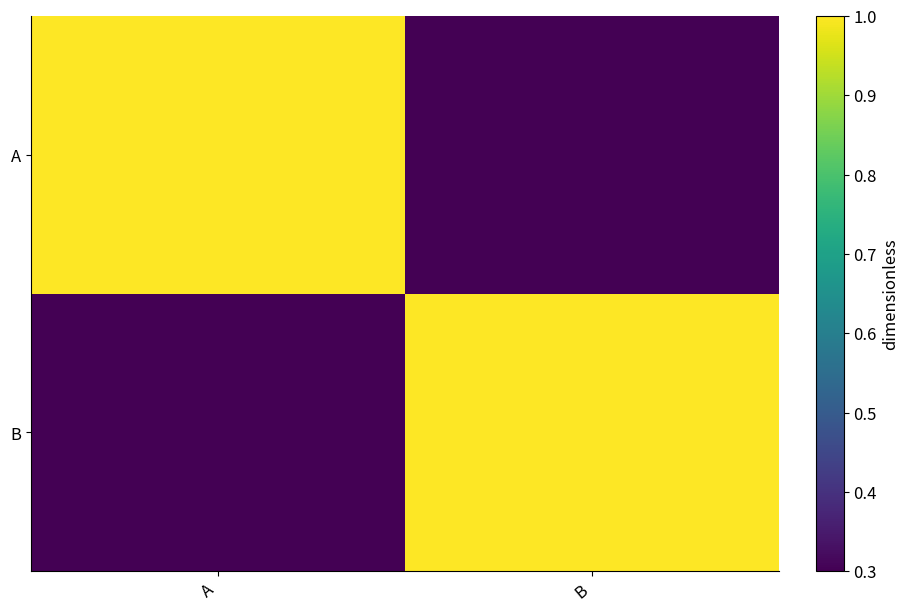

Recreate this plot in Python.
# Tuyan deterministic figure renderer v1; values are immutable source data.
import json
import math
import numpy as np
import matplotlib
matplotlib.use('Agg')
import matplotlib.pyplot as plt
from matplotlib.patches import Circle
from matplotlib.colors import ListedColormap, BoundaryNorm
d = json.loads("{\"type\":\"heatmap\",\"rows\":[{\"row\":\"A\",\"column\":\"A\",\"value\":1},{\"row\":\"A\",\"column\":\"B\",\"value\":0.3},{\"row\":\"B\",\"column\":\"A\",\"value\":0.3},{\"row\":\"B\",\"column\":\"B\",\"value\":1}],\"units\":{\"value\":\"dimensionless\",\"x\":\"dimensionless\",\"y\":\"dimensionless\",\"size\":\"dimensionless\",\"low\":\"dimensionless\",\"high\":\"dimensionless\",\"start\":\"dimensionless\",\"end\":\"dimensionless\",\"effect\":\"dimensionless\",\"p\":\"dimensionless\",\"mean\":\"dimensionless\",\"fpr\":\"dimensionless\",\"tpr\":\"dimensionless\",\"recall\":\"dimensionless\",\"precision\":\"dimensionless\",\"predicted\":\"dimensionless\",\"observed\":\"dimensionless\",\"count\":\"dimensionless\",\"a\":\"dimensionless\",\"b\":\"dimensionless\",\"se\":\"dimensionless\",\"u\":\"dimensionless\",\"v\":\"dimensionless\",\"time\":\"dimensionless\",\"event\":\"dimensionless\"},\"options\":{\"bandwidth\":0.5,\"bins\":5,\"nullValue\":0,\"initialValue\":0,\"levels\":[0.5,1,1.5]},\"analysis\":{\"method\":\"pca\",\"description\":\"Synthetic precomputed QA values; not a statistical analysis of research data.\",\"pKind\":\"p\"},\"variants\":[],\"pixels\":1024,\"plotStyle\":{\"width\":9,\"height\":6,\"fontSize\":12}}")
r, kind, opt = d['rows'], d['type'], d['options']
plt.rcParams.update({'font.size':d['plotStyle']['fontSize']})
fig, ax = plt.subplots(figsize=(d['plotStyle']['width'], d['plotStyle']['height']), layout='constrained')
fig.set_facecolor('white')
fig._tuyan_target_pixels = d['pixels']
colors = ['#487968','#c58b53','#647da6','#a77592','#a5a659']
labels = [str(row.get('label',i+1)) for i,row in enumerate(r)]
unit = d['units']
def col(name):
    return np.array([row[name] for row in r], dtype=float)
def grouped():
    names = list(dict.fromkeys([str(row.get('group','Data')) for row in r]))
    return names, [np.array([row['value'] for row in r if str(row.get('group','Data')) == name], dtype=float) for name in names]
def density(values):
    # User-specified positive bandwidth; no concealed automatic inference.
    bw=float(opt['bandwidth'])
    grid=np.linspace(float(min(values))-3*bw,float(max(values))+3*bw,256)
    z=(grid[:,None]-values[None,:])/bw
    return grid,np.exp(-0.5*z*z).mean(axis=1)/(bw*math.sqrt(2*math.pi))
if kind in ['bar','dotplot','lollipop','forest']:
    y=np.arange(len(r)); values=col('value')
    if kind=='bar':
        bars=ax.barh(y,values,color=colors[0]); assert np.allclose([b.get_width() for b in bars],values)
    elif kind=='lollipop':
        ax.hlines(y,0,values,color=colors[0]); ax.scatter(values,y,color=colors[0])
    elif kind=='forest':
        ax.errorbar(values,y,xerr=np.vstack([values-col('low'),col('high')-values]),fmt='o',color=colors[0],capsize=3)
        ax.axvline(float(opt['nullValue']),color='#969e96',linestyle='--')
    else: ax.scatter(values,y,color=colors[0])
    ax.set_yticks(y,labels);ax.invert_yaxis();ax.set_xlabel(unit['value'])
elif kind in ['dumbbell','gantt']:
    y=np.arange(len(r));start,end=col('start'),col('end')
    if kind=='gantt': ax.barh(y,end-start,left=start,color=colors[0])
    else:
        ax.hlines(y,start,end,color='#9da99e');ax.scatter(start,y,label=opt.get('startLabel','Start'),color=colors[0]);ax.scatter(end,y,label=opt.get('endLabel','End'),color=colors[1]);ax.legend()
    ax.set_yticks(y,labels);ax.invert_yaxis();ax.set_xlabel(unit['start'])
elif kind=='waterfall':
    values=col('value');start=float(opt['initialValue'])+np.r_[0,np.cumsum(values)[:-1]]
    ax.bar(np.arange(len(r)),values,bottom=start,color=[colors[0] if v>=0 else colors[1] for v in values]);ax.set_xticks(np.arange(len(r)),labels,rotation=30);ax.set_ylabel(unit['value']);ax.axhline(0,color='#adb3a9')
elif kind=='histogram':
    values=col('value');counts,edges=np.histogram(values,bins=opt['bins'])
    assert int(counts.sum())==len(values)
    artists=ax.bar(edges[:-1],counts,width=np.diff(edges),align='edge',color=colors[0],edgecolor='white')
    assert np.allclose([p.get_height() for p in artists],counts)
    ax.set_xlabel(unit['value']);ax.set_ylabel('Count')
elif kind=='stripplot':
    names,groups=grouped()
    for i,values in enumerate(groups):ax.scatter(np.full(len(values),i),values,color=colors[i%len(colors)],s=22,alpha=.7)
    ax.set_xticks(np.arange(len(names)),names);ax.set_ylabel(unit['value'])
elif kind in ['boxplot','violin','raincloud','density','ridgeline']:
    names,groups=grouped()
    if kind=='boxplot': ax.boxplot(groups,whis=1.5,showfliers=True);ax.set_xticks(np.arange(len(names))+1,names);ax.set_ylabel(unit['value'])
    elif kind=='violin':
        # bw_method is explicit to avoid a hidden bandwidth choice.
        ax.violinplot(groups,showmeans=False,showmedians=True,bw_method=float(opt['bandwidth']));ax.set_xticks(np.arange(len(names))+1,names);ax.set_ylabel(unit['value'])
    else:
        for i,values in enumerate(groups):
            grid,pdf=density(values); color=colors[i%len(colors)]
            if kind=='density': ax.plot(grid,pdf,color=color,label=names[i])
            else:
                base=float(i);scale=0.65/max(pdf) if max(pdf)>0 else 1
                ax.fill_between(grid,base,base+pdf*scale,color=color,alpha=0.45)
                if kind=='raincloud':
                    ax.scatter(values,np.full(len(values),base-0.15),color=color,s=15)
                    ax.boxplot([values],positions=[base-0.35],vert=False,widths=.15,whis=1.5,manage_ticks=False)
        ax.set_xlabel(unit['value'])
        if kind=='density':ax.set_ylabel('Density');ax.legend()
        else:ax.set_yticks(np.arange(len(names)),names)
elif kind=='ecdf':
    values=np.sort(col('value')); p=np.arange(1,len(values)+1)/len(values)
    line=ax.step(values,p,where='post',color=colors[0])[0];assert np.allclose(line.get_ydata(),p)
    ax.set_xlabel(unit['value']);ax.set_ylabel('Cumulative proportion');ax.set_ylim(0,1)
elif kind in ['line','area','scatter','bubble','ordination','ma_plot','volcano','roc','pr_curve','calibration','bland_altman','funnel_meta']:
    xname,yname='x','y'
    if kind=='ma_plot':xname,yname='mean','effect'
    if kind=='roc':xname,yname='fpr','tpr'
    if kind=='pr_curve':xname,yname='recall','precision'
    if kind=='calibration':xname,yname='predicted','observed'
    if kind=='funnel_meta':xname,yname='effect','se'
    if kind=='volcano':x=col('effect');y=-np.log10(col('p'));xlabel='Effect ('+unit['effect']+')';ylabel='-log10('+d['analysis']['pKind']+')'
    elif kind=='bland_altman':
        a,b=col('a'),col('b');x=(a+b)/2;y=a-b;bias=np.mean(y);sd=np.std(y,ddof=1)
        for line,label in [(bias,'Mean difference'),(bias-1.96*sd,'Lower agreement limit'),(bias+1.96*sd,'Upper agreement limit')]:ax.axhline(line,color='#9a9f96',linestyle='--',label=label)
        ax.legend(fontsize=8);xlabel='Mean ('+unit['a']+')';ylabel='A - B ('+unit['a']+')'
    else:x,y=col(xname),col(yname);xlabel=xname+' ('+unit[xname]+')';ylabel=yname+' ('+unit[yname]+')'
    if kind in ['line','area','roc','pr_curve','calibration']:
        order=np.lexsort((y,x)) if kind=='roc' else np.argsort(x,kind='stable');x,y=x[order],y[order]
        artist=ax.plot(x,y,color=colors[0],marker='o',markersize=3)[0];assert np.allclose(artist.get_ydata(),y)
        if kind=='area':ax.fill_between(x,0,y,color=colors[0],alpha=.25)
    else:
        artist=ax.scatter(x,y,s=col('size')*float(opt.get('areaScale',20)) if kind=='bubble' else 26,color=colors[0]);assert np.allclose(artist.get_offsets(),np.column_stack([x,y]))
    ax.set_xlabel(xlabel);ax.set_ylabel(ylabel)
    if kind=='bubble':
        handles,legend_labels=artist.legend_elements(prop='sizes',num=3,func=lambda size:size/float(opt.get('areaScale',20)))
        ax.legend(handles,legend_labels,title='Area ('+unit['size']+')',fontsize=8)
    if kind in ['roc','calibration']:ax.plot([0,1],[0,1],linestyle='--',color='#adb3a9');ax.set_xlim(0,1);ax.set_ylim(0,1)
    if kind=='pr_curve':ax.set_xlim(0,1);ax.set_ylim(0,1)
    if kind=='funnel_meta':ax.invert_yaxis()
    if kind=='ordination':ax.text(.01,1.02,d['analysis']['method'].upper(),transform=ax.transAxes,fontsize=10)
elif kind in ['heatmap','adjacency_matrix','correlation_matrix','confusion_matrix','bubble_matrix','binary_matrix']:
    names_y=list(dict.fromkeys([str(row['row']) for row in r]));names_x=list(dict.fromkeys([str(row['column']) for row in r]))
    matrix=np.full((len(names_y),len(names_x)),np.nan)
    for row in r:matrix[names_y.index(str(row['row'])),names_x.index(str(row['column']))]=row['value']
    if kind=='bubble_matrix':
        for row in r:ax.scatter(names_x.index(str(row['column'])),names_y.index(str(row['row'])),s=row['value']*float(opt.get('areaScale',25)),color=colors[0])
        ax.invert_yaxis()
    elif kind=='binary_matrix':
        cmap=ListedColormap(['#f1f3ed','#487968']);cmap.set_bad('#b7b9b2')
        img=ax.pcolormesh(np.arange(len(names_x)+1)-.5,np.arange(len(names_y)+1)-.5,matrix,cmap=cmap,norm=BoundaryNorm([-.5,.5,1.5],2),shading='flat');ax.invert_yaxis();fig.colorbar(img,ax=ax,ticks=[0,1],label='0 absent / 1 present; grey missing')
        assert np.allclose(img.get_array(),matrix,equal_nan=True)
    else:
        img=ax.pcolormesh(np.arange(len(names_x)+1)-.5,np.arange(len(names_y)+1)-.5,matrix,cmap='RdBu_r' if kind=='correlation_matrix' else 'viridis',vmin=-1 if kind=='correlation_matrix' else None,vmax=1 if kind=='correlation_matrix' else None,shading='flat');ax.invert_yaxis();fig.colorbar(img,ax=ax,label=unit['value'])
        assert np.allclose(img.get_array(),matrix,equal_nan=True)
    ax.set_xticks(np.arange(len(names_x)),names_x,rotation=40,ha='right');ax.set_yticks(np.arange(len(names_y)),names_y)
    if kind=='confusion_matrix':ax.set_xlabel('Predicted class');ax.set_ylabel('True class')
elif kind=='pie':
    values=col('value');wedges,_=ax.pie(values,labels=labels,colors=colors,normalize=True)
    assert np.allclose([(w.theta2-w.theta1)/360 for w in wedges],values/sum(values),atol=1e-6)
elif kind=='rose':
    fig.delaxes(ax);ax=fig.add_subplot(111,projection='polar');values=col('value');theta=np.arange(len(r))*2*np.pi/len(r)
    ax.bar(theta,np.sqrt(values),width=2*np.pi/len(r),color=colors[0],edgecolor='white');ax.set_xticks(theta,labels);ax.set_ylabel('Radius = sqrt(value)')
elif kind in ['gene_track','protein_domain']:
    start,end=col('start'),col('end');ax.barh(np.arange(len(r)),end-start,left=start,color=colors[0]);ax.set_yticks(np.arange(len(r)),labels);ax.set_xlabel(unit['start']);ax.invert_yaxis()
elif kind=='vector_field':
    artist=ax.quiver(col('x'),col('y'),col('u'),col('v'),angles='xy',scale_units='xy',scale=1,color=colors[0]);ax.set_xlabel(unit['x']);ax.set_ylabel(unit['y']);ax.set_aspect('equal')
elif kind=='contour':
    xs=np.unique(col('x'));ys=np.unique(col('y'));z=np.full((len(ys),len(xs)),np.nan)
    for row in r:z[list(ys).index(row['y']),list(xs).index(row['x'])]=row['value']
    cs=ax.contour(xs,ys,z,levels=opt['levels'])
    for label in ax.clabel(cs,inline=False,fontsize=8):label.set_bbox({'facecolor':'white','edgecolor':'none','pad':1})
    ax.set_xlabel(unit['x']);ax.set_ylabel(unit['y'])
elif kind=='kaplan_meier':
    names=list(dict.fromkeys([str(row.get('group','Data')) for row in r]))
    for i,name in enumerate(names):
        data=[row for row in r if str(row.get('group','Data'))==name];times=sorted(set(row['time'] for row in data));xs=[0.];ys=[1.];s=1.
        for t in times:
            risk=sum(row['time']>=t for row in data);events=sum(row['time']==t and row['event']==1 for row in data)
            s=s*(1-events/risk);xs.append(t);ys.append(s)
            cens=sum(row['time']==t and row['event']==0 for row in data)
            if cens:ax.plot(t,s,marker='+',color=colors[i%len(colors)])
        ax.step(xs,ys,where='post',label=name,color=colors[i%len(colors)])
    ax.set_ylim(0,1.03);ax.set_ylabel('Survival probability (no CI estimated)');ax.set_xlabel(unit['time']);ax.legend()
elif kind in ['venn','upset']:
    names=[row['set'] for row in r];sets=[set(row['members']) for row in r];members=set().union(*sets);counts={}
    for item in members:
        mask=tuple(item in s for s in sets);counts[mask]=counts.get(mask,0)+1
    if kind=='venn':
        for x,color,name in [(0.4,colors[0],names[0]),(.65,colors[1],names[1])]:ax.add_patch(Circle((x,.5),.23,facecolor=color,alpha=.25));ax.text(x,.78,name,ha='center')
        for x,key in [(.29,(True,False)),(.525,(True,True)),(.76,(False,True))]:ax.text(x,.5,str(counts.get(key,0)),ha='center')
        ax.set_xlim(0,1.05);ax.set_ylim(0,1);ax.set_aspect('equal');ax.axis('off');ax.text(.5,.1,'Areas are schematic; labels show exact counts',ha='center',fontsize=8)
    else:
        masks=sorted(counts,key=lambda m:(-counts[m],m));ax.bar(np.arange(len(masks)),[counts[m] for m in masks],color=colors[0]);ax.set_xticks(np.arange(len(masks)),[' & '.join(names[i] for i,v in enumerate(m) if v) for m in masks],rotation=35,ha='right');ax.set_ylabel('Exclusive intersection size')
        # Membership matrix below bars is necessary to distinguish UpSet from a bar chart.
        matrix_ax=ax.inset_axes([0,-.48,1,.27]);matrix_ax.set_xlim(-.5,len(masks)-.5)
        for j,m in enumerate(masks):
            ys=[i for i,v in enumerate(m) if v];matrix_ax.plot([j]*len(ys),ys,color=colors[0]);matrix_ax.scatter([j]*len(names),np.arange(len(names)),color=[colors[0] if v else '#dde1d8' for v in m])
        matrix_ax.set_yticks(np.arange(len(names)),names);matrix_ax.set_xticks([]);matrix_ax.invert_yaxis()

checks={}
computed={}
def audit(name,actual,expected,atol=1e-8):
    a=np.asarray(actual,dtype=float);e=np.asarray(expected,dtype=float)
    assert a.shape==e.shape and np.allclose(a,e,rtol=1e-7,atol=atol,equal_nan=True), 'Numeric artist mismatch: '+name
    mask=np.isfinite(a)&np.isfinite(e)
    error=float(np.max(np.abs(a[mask]-e[mask]))) if np.any(mask) else 0.
    checks[name]={'count':int(a.size),'absoluteError':error,'passed':True}
if kind=='bar':audit('bar_widths',[p.get_width() for p in ax.patches],col('value'))
elif kind in ['dotplot','lollipop']:audit('point_values',ax.collections[-1].get_offsets()[:,0],col('value'))
elif kind=='forest':
    audit('point_estimates',ax.lines[0].get_xdata(),col('value'))
    audit('intervals',np.array(ax.collections[0].get_segments())[:,:,0],np.column_stack([col('low'),col('high')]))
elif kind=='dumbbell':
    audit('start_points',ax.collections[1].get_offsets()[:,0],col('start'));audit('end_points',ax.collections[2].get_offsets()[:,0],col('end'))
elif kind=='gantt':
    audit('interval_start',[p.get_x() for p in ax.patches],col('start'));audit('interval_width',[p.get_width() for p in ax.patches],col('end')-col('start'))
elif kind=='waterfall':
    audit('increments',[p.get_height() for p in ax.patches],col('value'));audit('cumulative_baselines',[p.get_y() for p in ax.patches],float(opt['initialValue'])+np.r_[0,np.cumsum(col('value'))[:-1]])
    computed['cumulativeValues']=(float(opt['initialValue'])+np.cumsum(col('value'))).tolist()
elif kind=='histogram':
    audit('bin_heights',[p.get_height() for p in ax.patches],counts);audit('total_count',[sum(p.get_height() for p in ax.patches)],[len(r)]);computed['binEdges']=edges.tolist();computed['binCounts']=counts.tolist()
elif kind=='stripplot':
    for i,values in enumerate(groups):audit('observations_'+str(i),ax.collections[i].get_offsets()[:,1],values)
elif kind=='boxplot':
    for i,values in enumerate(groups):audit('median_'+str(i),ax.lines[i*7+5].get_ydata(),[np.median(values)]*2)
elif kind=='violin':
    medians=ax.collections[-1].get_segments();audit('medians',[x[0,1] for x in medians],[np.median(v) for v in groups])
elif kind in ['density','ridgeline','raincloud']:
    computed['bandwidth']=float(opt['bandwidth']);computed['groupSizes']=[len(v) for v in groups]
    for i,values in enumerate(groups):
        grid,pdf=density(values)
        if kind=='density':audit('density_'+str(i),ax.lines[i].get_ydata(),pdf)
        else:
            top=np.column_stack([grid,i+pdf*(.65/max(pdf))]);bottom=np.column_stack([grid,np.full(len(grid),i)])
            expected=np.vstack([top[0],bottom,top[-1],top[::-1],top[0]])
            audit('density_polygon_'+str(i),ax.collections[i*(2 if kind=='raincloud' else 1)].get_paths()[0].vertices,expected)
        if kind=='raincloud':audit('observations_'+str(i),ax.collections[i*2+1].get_offsets()[:,0],values)
elif kind=='ecdf':
    audit('ecdf_sorted_values',ax.lines[0].get_xdata(),np.sort(col('value')));audit('ecdf_probability',ax.lines[0].get_ydata(),np.arange(1,len(r)+1)/len(r))
elif kind in ['line','area','roc','pr_curve','calibration']:audit('plotted_xy',np.column_stack([artist.get_xdata(),artist.get_ydata()]),np.column_stack([x,y]))
elif kind in ['scatter','bubble','ordination','ma_plot','volcano','bland_altman','funnel_meta']:
    audit('point_coordinates',artist.get_offsets(),np.column_stack([x,y]))
    if kind=='bubble':audit('marker_area',artist.get_sizes(),col('size')*float(opt.get('areaScale',20)))
    if kind=='volcano':computed['negativeLog10P']=y.tolist()
    if kind=='bland_altman':
        audit('agreement_limits',[ln.get_ydata()[0] for ln in ax.lines[:3]],[bias,bias-1.96*sd,bias+1.96*sd]);computed.update({'meanDifference':float(bias),'sampleSdDifference':float(sd),'limits':[float(bias-1.96*sd),float(bias+1.96*sd)]})
elif kind in ['heatmap','adjacency_matrix','correlation_matrix','confusion_matrix','binary_matrix']:audit('matrix_cells',img.get_array(),matrix);computed['missingCells']=int(np.isnan(matrix).sum())
elif kind=='bubble_matrix':audit('marker_areas',[c.get_sizes()[0] for c in ax.collections],col('value')*float(opt.get('areaScale',25)))
elif kind=='pie':audit('angular_proportions',[(w.theta2-w.theta1)/360 for w in wedges],col('value')/sum(col('value')),1e-6)
elif kind=='rose':audit('area_proportions',[p.get_height()**2 for p in ax.patches],col('value'))
elif kind=='vector_field':audit('vectors',np.column_stack([artist.U,artist.V]),np.column_stack([col('u'),col('v')]))
elif kind=='contour':
    audit('contour_levels',cs.levels,opt['levels'])
    for level,path in zip(cs.levels,cs.get_paths()):
        points=path.vertices
        if len(points)==0:continue
        assert np.all(points[:,0]>=xs[0]) and np.all(points[:,0]<=xs[-1]) and np.all(points[:,1]>=ys[0]) and np.all(points[:,1]<=ys[-1]), 'Contour outside data grid'
        ix=np.clip(np.searchsorted(xs,points[:,0],side='right')-1,0,len(xs)-2);iy=np.clip(np.searchsorted(ys,points[:,1],side='right')-1,0,len(ys)-2)
        tx=(points[:,0]-xs[ix])/(xs[ix+1]-xs[ix]);ty=(points[:,1]-ys[iy])/(ys[iy+1]-ys[iy])
        interpolated=(1-tx)*(1-ty)*z[iy,ix]+tx*(1-ty)*z[iy,ix+1]+(1-tx)*ty*z[iy+1,ix]+tx*ty*z[iy+1,ix+1]
        audit('contour_vertices_'+str(float(level)),interpolated,np.full(len(points),level))
    computed['gridShape']=list(z.shape)
elif kind=='kaplan_meier':
    survival_lines=[ln for ln in ax.lines if ln.get_drawstyle()=='steps-post']
    for i,name in enumerate(names):
        data=[row for row in r if str(row.get('group','Data'))==name];prob=1.;expected=[1.]
        for t in sorted(set(row['time'] for row in data)):
            prob*=1-sum(row['time']==t and row['event']==1 for row in data)/sum(row['time']>=t for row in data);expected.append(prob)
        audit('survival_'+str(i),survival_lines[i].get_ydata(),expected)
        computed[name]={'survival':expected}
elif kind=='venn':audit('intersection_labels',[float(t.get_text()) for t in ax.texts[2:5]],[counts.get((True,False),0),counts.get((True,True),0),counts.get((False,True),0)])
elif kind=='upset':audit('exclusive_intersections',[p.get_height() for p in ax.patches],[counts[m] for m in masks]);audit('union_size',[sum(p.get_height() for p in ax.patches)],[len(members)])
assert checks, 'Missing numeric audit for '+kind
fig._tuyan_validation={'typeId':kind,'checks':checks,'computations':computed,'analysis':d['analysis'],'suppliedFields':list(r[0]),'dataSourcePolicy':'User supplied values; artist checks do not establish source authenticity or study validity.'}

for collection in fig.findobj(matplotlib.collections.Collection):collection.set_rasterized(False)
for spine in ['top','right']:
    if spine in ax.spines: ax.spines[spine].set_visible(False)
